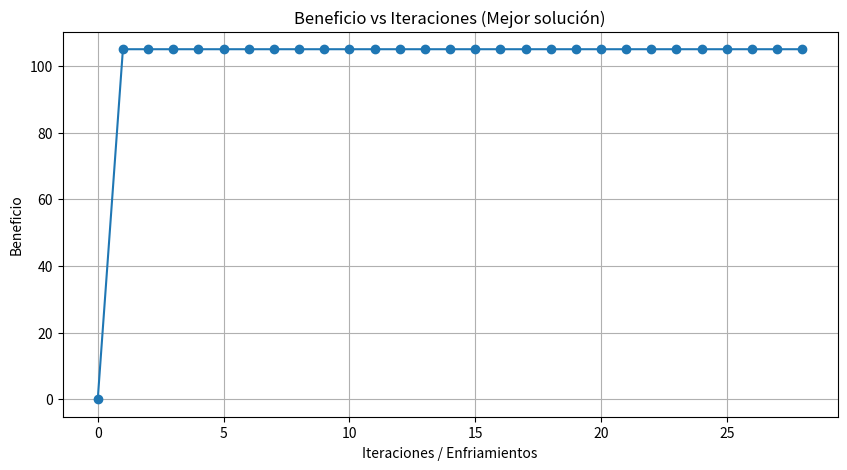
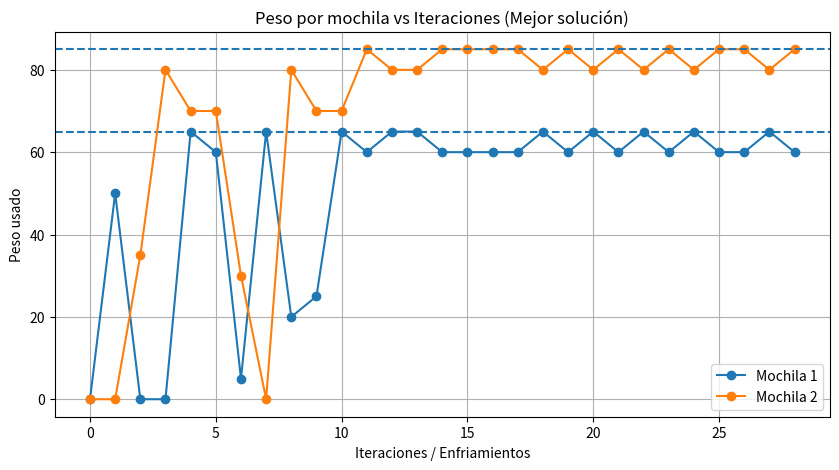
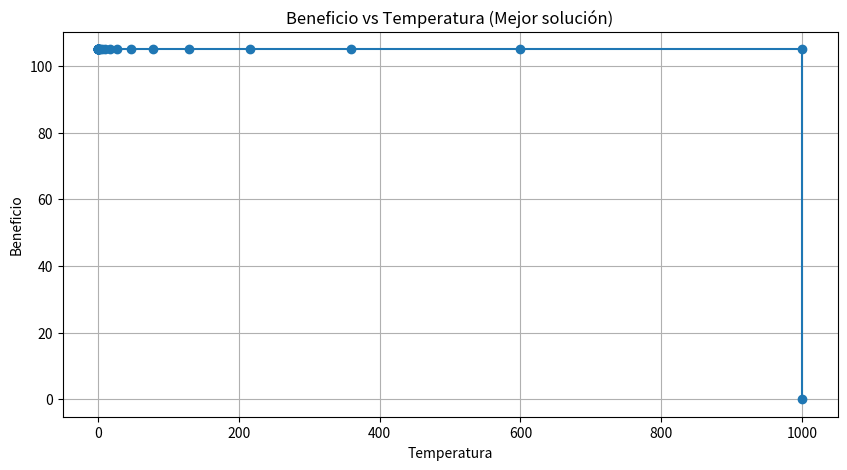
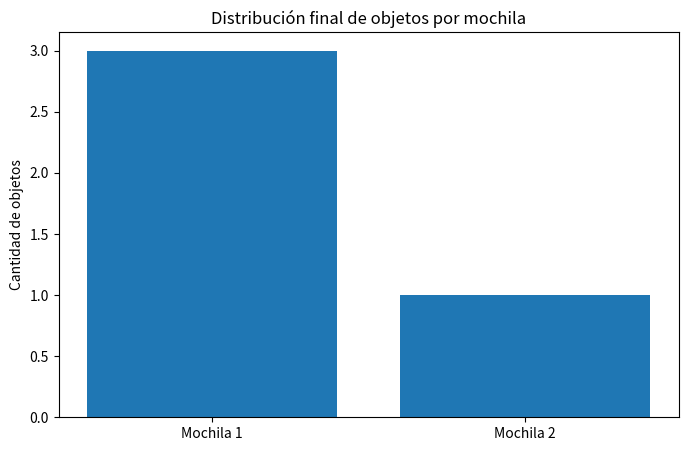

The matplotlib source for these figures, in order:
import random
import math
import matplotlib.pyplot as plt
import csv
import statistics
from scipy import stats

# ===============================
# DATOS P05 (2 mochilas)
# ===============================
n = 6
m = 2

capacidades = [65, 85]
beneficios = [40, 60, 30, 40, 20, 5]

pesos = [
    [40, 110],
    [60, 150],
    [30, 70],
    [40, 80],
    [20, 30],
    [5, 5]
]

# ===============================
# FUNCIONES
# ===============================
def evaluar(asignacion):
    for j in range(m):
        peso = sum(pesos[i][j] for i in range(n) if asignacion[i] == j)
        if peso > capacidades[j]:
            return -1
    return sum(beneficios[i] for i in range(n) if asignacion[i] != -1)

def vecino(asignacion):
    v = asignacion[:]
    i = random.randint(0, n - 1)
    j = random.randint(-1, m - 1)  # -1 = no asignado
    v[i] = j
    return v

def simulated_annealing(T=1000, alpha=0.60, iteraciones=1000):
    estado = [-1] * n
    mejor_estado = estado[:]
    mejor_valor = evaluar(estado)

    hist_beneficio = [mejor_valor]
    hist_peso = [[0] * m]
    hist_temp = [T]

    while T > 1e-3:
        for _ in range(iteraciones):
            nuevo_estado = vecino(estado)
            nuevo_valor = evaluar(nuevo_estado)

            if nuevo_valor == -1:
                continue

            delta = nuevo_valor - evaluar(estado)

            if delta > 0 or random.random() < math.exp(delta / T):
                estado = nuevo_estado[:]

                if nuevo_valor > mejor_valor:
                    mejor_valor = nuevo_valor
                    mejor_estado = nuevo_estado[:]

        hist_beneficio.append(mejor_valor)
        hist_peso.append([
            sum(pesos[i][j] for i in range(n) if estado[i] == j)
            for j in range(m)
        ])
        hist_temp.append(T)

        T *= alpha

    return mejor_valor, mejor_estado, hist_beneficio, hist_peso, hist_temp

# ===============================
# 30 CORRIDAS + CSV
# ===============================
NUM_CORRIDAS = 30
beneficios_corridas = []

mejor_global = -1
mejor_data = None

with open("resultados_SA_P05.csv", "w", newline="", encoding="utf-8") as file:
    writer = csv.writer(file)
    writer.writerow([
        "Corrida",
        "Beneficio",
        "Asignacion",
        "Peso_M1",
        "Peso_M2"
    ])

    print("\n========== RESULTADOS DE LAS 30 CORRIDAS ==========\n")

    for k in range(1, NUM_CORRIDAS + 1):
        opt, asign, h_ben, h_peso, h_temp = simulated_annealing()
        beneficios_corridas.append(opt)

        asign_humana = [x + 1 if x != -1 else 0 for x in asign]

        pesos_finales = [
            sum(pesos[i][j] for i in range(n) if asign[i] == j)
            for j in range(m)
        ]

        writer.writerow([
            k,
            opt,
            asign_humana,
            *pesos_finales
        ])

        print(f"Corrida {k:02d}")
        print(f"  Beneficio = {opt}")
        print(f"  Asignación = {asign_humana}")

        for j in range(m):
            objs = [i + 1 for i in range(n) if asign[i] == j]
            print(f"  Mochila {j+1}: objetos {objs}, peso {pesos_finales[j]}/{capacidades[j]}")
        print()

        if opt > mejor_global:
            mejor_global = opt
            mejor_data = (opt, asign, h_ben, h_peso, h_temp)

# ===============================
# MEJOR SOLUCIÓN GLOBAL
# ===============================
opt, asign, hist_beneficio, hist_peso, hist_temp = mejor_data

print("\n========== MEJOR SOLUCIÓN GLOBAL ==========")
print("Beneficio =", opt)
print("Asignación =", [x + 1 if x != -1 else 0 for x in asign])

# ===============================
# PRUEBAS ESTADÍSTICAS
# ===============================
media = statistics.mean(beneficios_corridas)
desv = statistics.stdev(beneficios_corridas) if len(set(beneficios_corridas)) > 1 else 0
minimo = min(beneficios_corridas)
maximo = max(beneficios_corridas)

print("\n========== ESTADÍSTICAS ==========")
print(f"Media = {media:.2f}")
print(f"Desviación estándar = {desv:.2f}")
print(f"Mínimo = {minimo}")
print(f"Máximo = {maximo}")

if desv > 0:
    ic = stats.t.interval(
        0.95,
        len(beneficios_corridas) - 1,
        loc=media,
        scale=stats.sem(beneficios_corridas)
    )
    print(f"IC 95% = ({ic[0]:.2f}, {ic[1]:.2f})")
else:
    print("IC 95% = No aplicable (varianza cero)")

if len(set(beneficios_corridas)) > 1:
    shapiro = stats.shapiro(beneficios_corridas)
    print(f"Shapiro-Wilk p-value = {shapiro.pvalue:.4f}")
else:
    print("Shapiro-Wilk: no aplicable")

# ===============================
# GRÁFICOS (MEJOR SOLUCIÓN)
# ===============================
plt.figure(figsize=(10, 5))
plt.plot(hist_beneficio, marker='o')
plt.title("Beneficio vs Iteraciones (Mejor solución)")
plt.xlabel("Iteraciones / Enfriamientos")
plt.ylabel("Beneficio")
plt.grid(True)
plt.show()

plt.figure(figsize=(10, 5))
for j in range(m):
    plt.plot(
        [p[j] for p in hist_peso],
        marker='o',
        label=f"Mochila {j+1}"
    )
    plt.axhline(capacidades[j], linestyle='--')

plt.title("Peso por mochila vs Iteraciones (Mejor solución)")
plt.xlabel("Iteraciones / Enfriamientos")
plt.ylabel("Peso usado")
plt.legend()
plt.grid(True)
plt.show()

plt.figure(figsize=(10, 5))
plt.plot(hist_temp, hist_beneficio, marker='o')
plt.title("Beneficio vs Temperatura (Mejor solución)")
plt.xlabel("Temperatura")
plt.ylabel("Beneficio")
plt.grid(True)
plt.show()

plt.figure(figsize=(8, 5))
conteo = [
    sum(1 for i in asign if i == j)
    for j in range(m)
]
plt.bar([f"Mochila {j+1}" for j in range(m)], conteo)
plt.title("Distribución final de objetos por mochila")
plt.ylabel("Cantidad de objetos")
plt.show()
